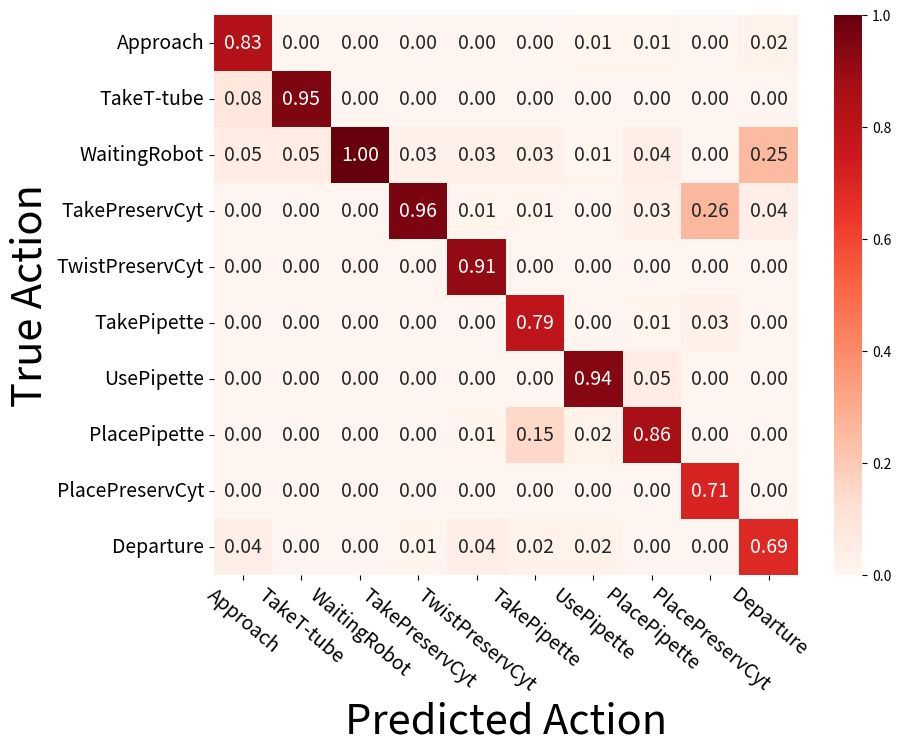

Source code (Python):
# confusion_matrix
import matplotlib.pyplot as plt
import numpy as np
import seaborn as sns


# 标签
classes = ["Approach", "TakeT-tube", "WaitingRobot", "TakePreservCyt", "TwistPreservCyt",
           "TakePipette", "UsePipette", "PlacePipette", "PlacePreservCyt", "Departure"]

# 标签的个数
classNamber = 10  # 分类数量

# 在标签中的矩阵
confusion_matrix = np.array([
    (0.83, 0.08, 0.05, 0.00, 0.00, 0.00, 0.00, 0.00, 0.00, 0.04),
    (0.00, 0.95, 0.05, 0.00, 0.00, 0.00, 0.00, 0.00, 0.00, 0.00),
    (0.00, 0.00, 1.00, 0.00, 0.00, 0.00, 0.00, 0.00, 0.00, 0.00),
    (0.00, 0.00, 0.03, 0.96, 0.00, 0.00, 0.00, 0.00, 0.00, 0.01),
    (0.00, 0.00, 0.03, 0.01, 0.91, 0.00, 0.00, 0.01, 0.00, 0.04),
    (0.00, 0.00, 0.03, 0.01, 0.00, 0.79, 0.00, 0.15, 0.00, 0.02),
    (0.01, 0.00, 0.01, 0.00, 0.00, 0.00, 0.94, 0.02, 0.00, 0.02),
    (0.01, 0.00, 0.04, 0.03, 0.00, 0.01, 0.05, 0.86, 0.00, 0.00),
    (0.00, 0.00, 0.00, 0.26, 0.00, 0.03, 0.00, 0.00, 0.71, 0.00),
    (0.02, 0.00, 0.25, 0.04, 0.00, 0.00, 0.00, 0.00, 0.00, 0.69)
], dtype=np.float64)
confusion_matrix = confusion_matrix.T

plt.figure(figsize=(10, 8))

sns.heatmap(confusion_matrix, annot=True, fmt='.2f', cmap='Reds', xticklabels=classes, yticklabels=classes,
            annot_kws={'size': 14})

# plt.imshow(confusion_matrix, interpolation='nearest', cmap=plt.cm.Oranges)  # 按照像素显示出矩阵
# # plt.title('confusion_matrix')
# plt.colorbar()
# tick_marks = np.arange(len(classes))
# plt.xticks(tick_marks, classes, rotation=-45)
# plt.yticks(tick_marks, classes)
# plt.tight_layout()
#
# thresh = confusion_matrix.max() / 2.
# # iters = [[i,j] for i in range(len(classes)) for j in range((classes))]
# # ij配对，遍历矩阵迭代器
# iters = np.reshape([[[i, j] for j in range(classNamber)] for i in range(classNamber)], (confusion_matrix.size, 2))
# for i, j in iters:
#     plt.text(j, i, format(confusion_matrix[i, j]), va='center', ha='center')  # 显示对应的数字
#
plt.xticks(rotation=-40, fontsize=14)
plt.yticks(rotation=0, fontsize=14)
plt.ylabel('True Action', fontsize=30)
plt.xlabel('Predicted Action', fontsize=30)
plt.subplots_adjust(top=0.95, bottom=0.25, left=0.25, right=0.98)
plt.show()
